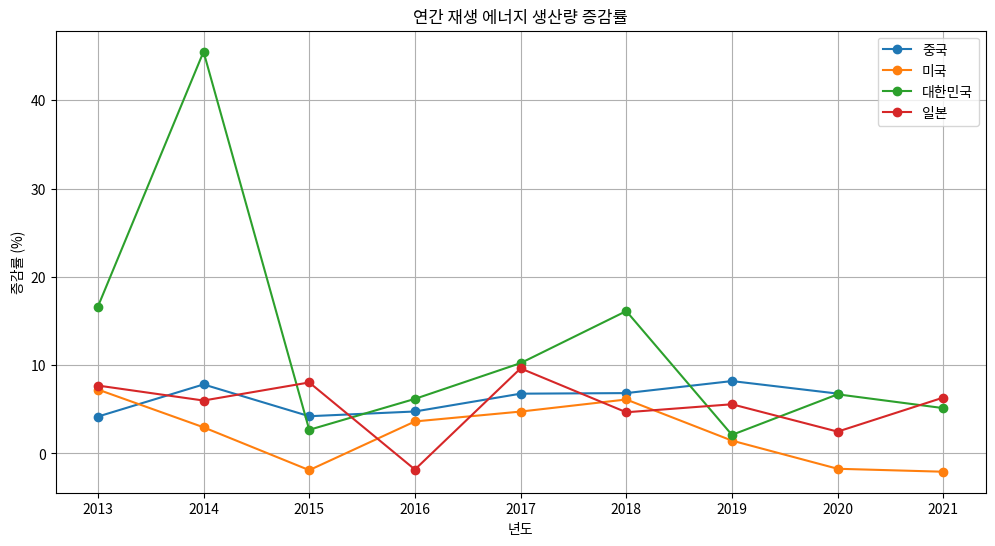

This chart was generated by the following Python code:
import matplotlib.pyplot as plt
import numpy as np

years = range(2013, 2022)
countries = ['중국', '미국', '대한민국', '일본']
data = {
    '중국': [216795.9, 225855.2, 243520.0, 253801.6, 265874.1, 283885.3, 303300.6, 328176.3, 350435.2],
    '미국': [138130.7, 148137.4, 152531.7, 149656.4, 155087.4, 162450.0, 172385.1, 174899.3, 171874.5, 168327.8],
    '대한민국': [2275.7, 2653.9, 3861.3, 3964.8, 4210.0, 4640.9, 5389.3, 5502.8, 5871.5, 6173.2],
    '일본': [17799.8, 19169.4, 20319.1, 21953.8, 21555.4, 23633.0, 24736.3, 26115.2, 26762.0, 28457.1]
}

plt.figure(figsize=(12, 6))

for country in countries:
    values = data[country]
    growth_rates = [(values[i] - values[i-1]) / values[i-1] * 100 for i in range(1, len(values))]
    plt.plot(years[:len(growth_rates)], growth_rates, label=country, marker='o')

plt.title('연간 재생 에너지 생산량 증감률')
plt.xlabel('년도')
plt.ylabel('증감률 (%)')
plt.legend()
plt.grid(True)
plt.show()
